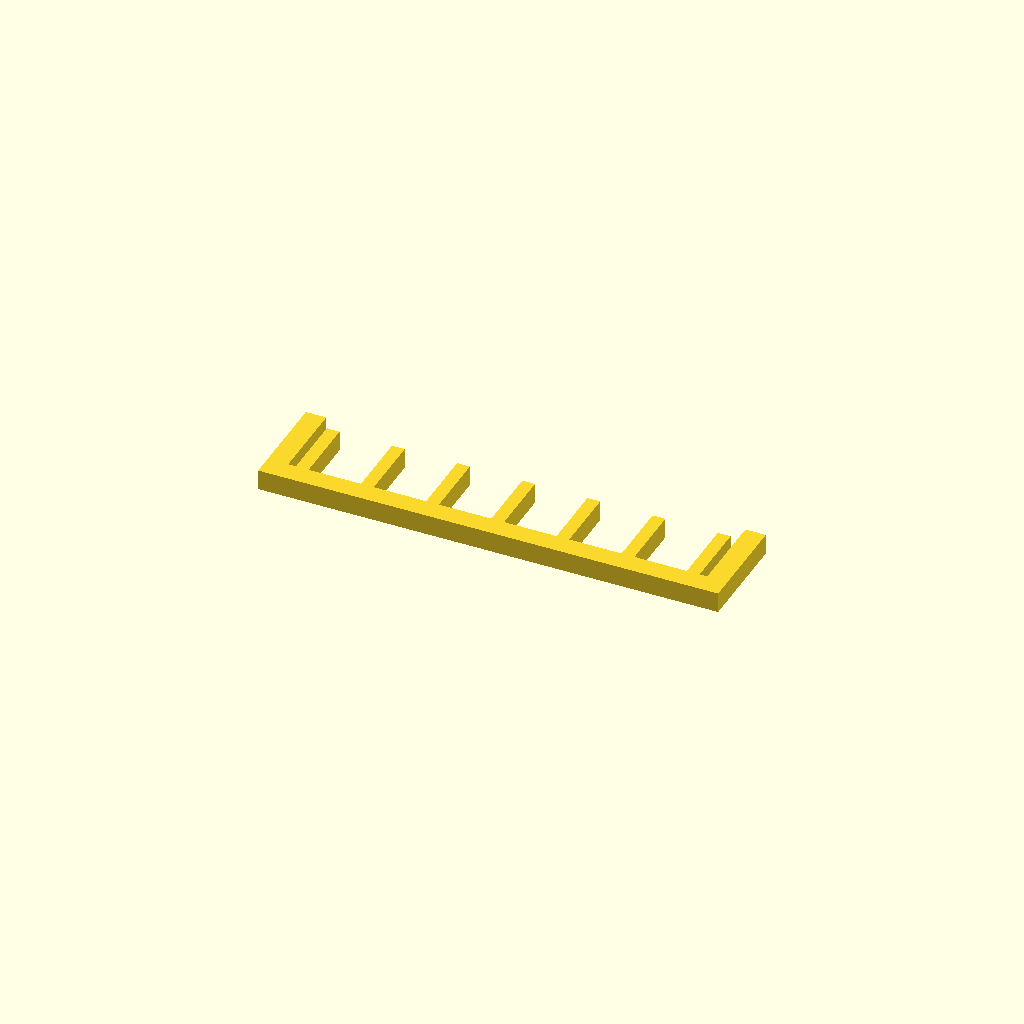
Cell 1: the model at its default parameters.
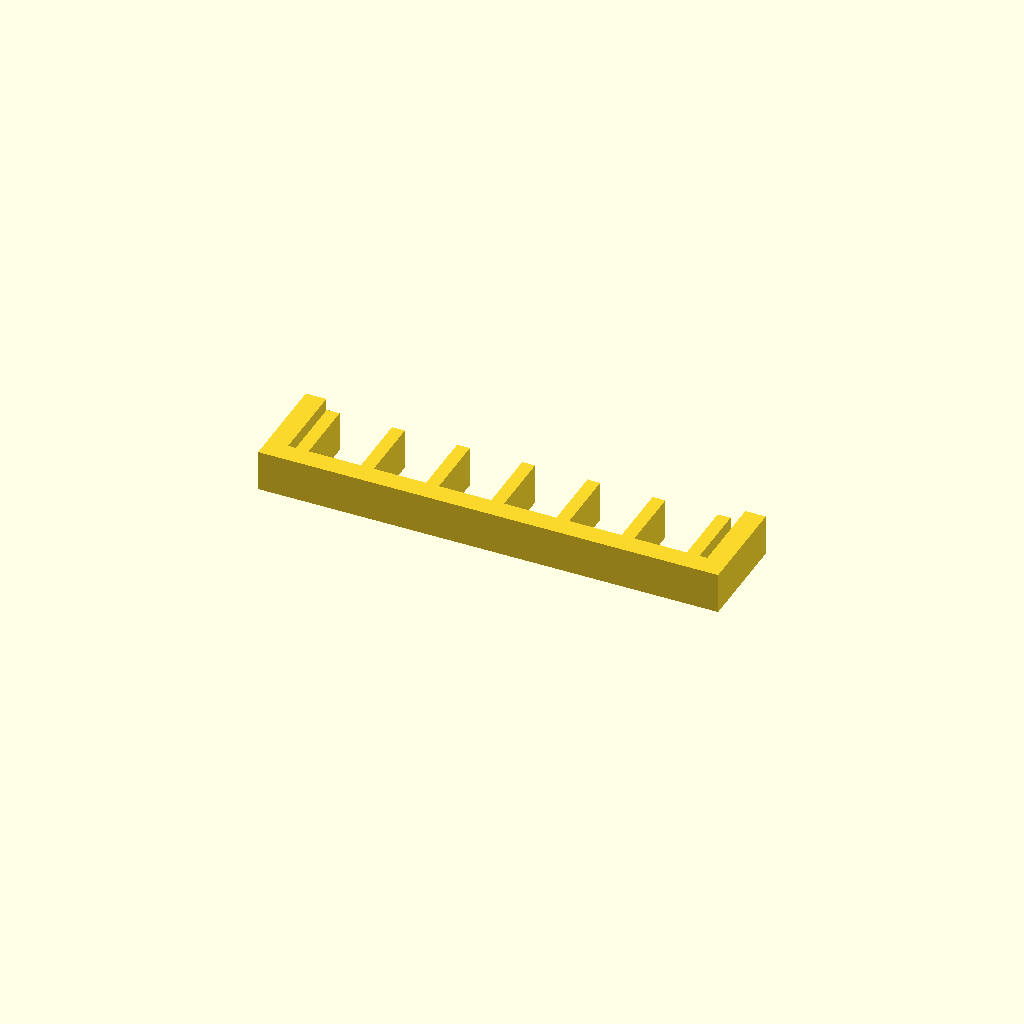
Cell 2: profile_height = 16 (everything else at default).
All cells are drawn from one camera (rotation 55°, 0°, 25°, orthographic, colour scheme Cornfield), so only the parameter changes between them.
The OpenSCAD source (optional_data/data/sketch1/guardgrids/part_0021.scad):
$fn = 32;

// ----------------------------------------------------------------------
// Guard grille: 7 slats over a 180 x 40 mm plate
// ----------------------------------------------------------------------

// --- parameters (mm) ---
profile_height = 8;       // extrusion height
profile_points = 36;      // points of the closed outline

profile = [[0, 0], [180, 0], [180, 40], [172, 40], [172, 8], [169, 8], [169, 34], [164, 34], [164, 8], [143.5, 8], [143.5, 34], [138.5, 34], [138.5, 8], [118, 8], [118, 34], [113, 34], [113, 8], [92.5, 8], [92.5, 34], [87.5, 34], [87.5, 8], [67, 8], [67, 34], [62, 34], [62, 8], [41.5, 8], [41.5, 34], [36.5, 34], [36.5, 8], [16, 8], [16, 34], [11, 34], [11, 8], [8, 8], [8, 40], [0, 40]];  // single closed polygon, 36 points, counter clockwise

// --- the one profile operation ---
linear_extrude(height = profile_height) polygon(points = profile);
Parameter table extracted from the source (name, type, default, range or options):
profile_height: number, default 8
profile_points: number, default 36
